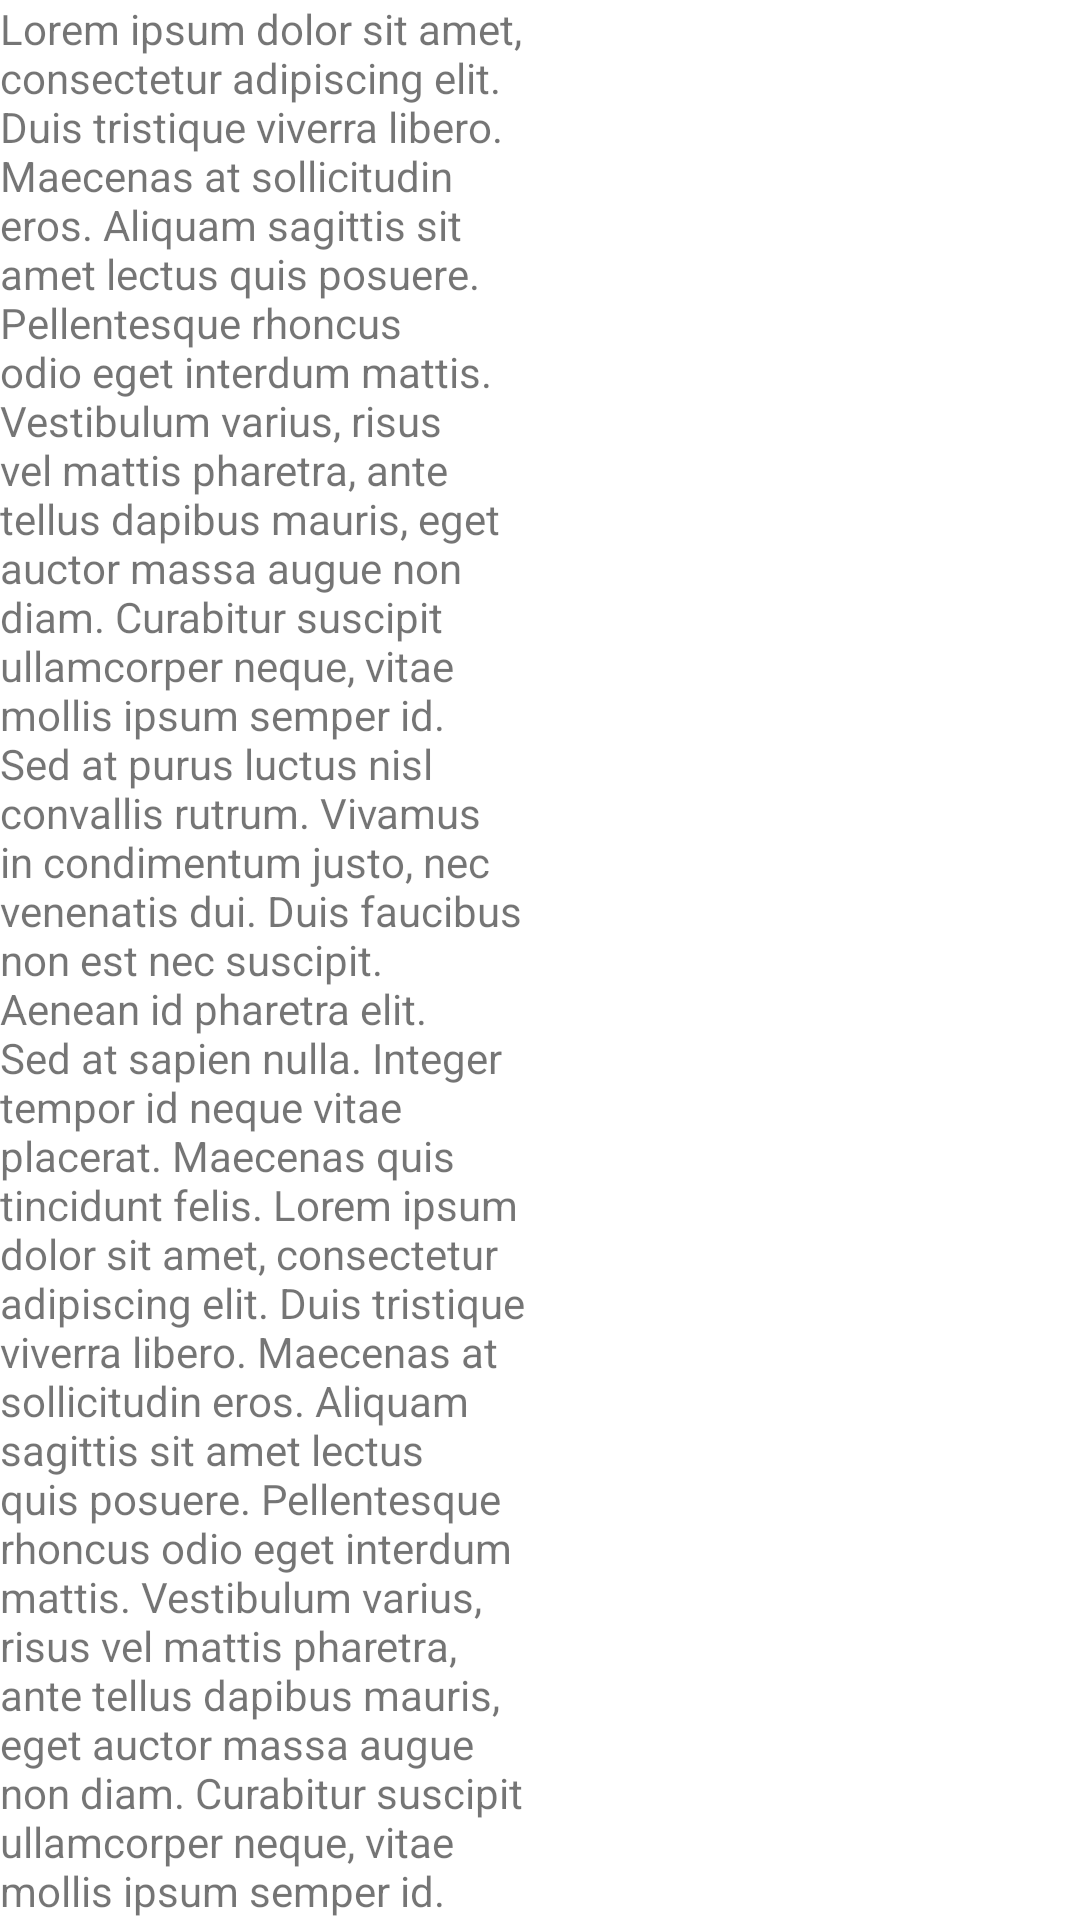

This screen was rendered from an Android layout file. Write that file and the resources it references.
<!-- AndroidManifest.xml: application theme Theme.AndroidAppMain -->
<!-- res/layout/demo1.xml -->
<?xml version="1.0" encoding="utf-8"?>
<androidx.constraintlayout.widget.ConstraintLayout xmlns:android="http://schemas.android.com/apk/res/android"
    android:layout_width="match_parent"
    android:layout_height="match_parent"
    xmlns:app="http://schemas.android.com/apk/res-auto">

    <TextView
        android:id="@+id/main_text_view"
        android:layout_width="0dp"
        android:layout_height="match_parent"
        app:layout_constraintTop_toTopOf="parent"
        app:layout_constraintStart_toStartOf="parent"
        app:layout_constraintBottom_toBottomOf="parent"
        android:text="@string/lorum_ipsum"
        app:layout_constraintWidth_default="percent"
        app:layout_constraintWidth_percent=".5"
        />

    <ImageView
        android:id="@+id/cat_image_view"
        android:layout_width="wrap_content"
        android:layout_height="wrap_content"
        app:layout_constraintTop_toTopOf="parent"
        app:layout_constraintStart_toEndOf="@id/main_text_view"
        app:layout_constraintEnd_toEndOf="parent"
        android:src="@drawable/cat"
        />

</androidx.constraintlayout.widget.ConstraintLayout>
<!-- resources referenced by this layout -->
<resources>
  <string name="lorum_ipsum">Lorem ipsum dolor sit amet, consectetur adipiscing elit. Duis tristique viverra libero. Maecenas at sollicitudin eros. Aliquam sagittis sit amet lectus quis posuere. Pellentesque rhoncus odio eget interdum mattis. Vestibulum varius, risus vel mattis pharetra, ante tellus dapibus mauris, eget auctor massa augue non diam. Curabitur suscipit ullamcorper neque, vitae mollis ipsum semper id. Sed at purus luctus nisl convallis rutrum. Vivamus in condimentum justo, nec venenatis dui. Duis faucibus non est nec suscipit. Aenean id pharetra elit. Sed at sapien nulla. Integer tempor id neque vitae placerat. Maecenas quis tincidunt felis. Lorem ipsum dolor sit amet, consectetur adipiscing elit. Duis tristique viverra libero. Maecenas at sollicitudin eros. Aliquam sagittis sit amet lectus quis posuere. Pellentesque rhoncus odio eget interdum mattis. Vestibulum varius, risus vel mattis pharetra, ante tellus dapibus mauris, eget auctor massa augue non diam. Curabitur suscipit ullamcorper neque, vitae mollis ipsum semper id. Sed at purus luctus nisl convallis rutrum. Vivamus in condimentum justo, nec venenatis dui. Duis faucibus non est nec suscipit. Aenean id pharetra elit. Sed at sapien nulla. Integer tempor id neque vitae placerat. Maecenas quis tincidunt felis. </string>
  <style name="Theme.AndroidAppMain" parent="Theme.MaterialComponents.DayNight.DarkActionBar">
          
          <item name="colorPrimary">@color/purple_500</item>
          <item name="colorPrimaryVariant">@color/purple_700</item>
          <item name="colorOnPrimary">@color/white</item>
          
          <item name="colorSecondary">@color/teal_200</item>
          <item name="colorSecondaryVariant">@color/teal_700</item>
          <item name="colorOnSecondary">@color/black</item>
          
          <item name="android:statusBarColor">?attr/colorPrimaryVariant</item>
          
      </style>
  <!-- not gathered from this repository: default colours our renderer supplied (Android Studio template values) -->
  <color name="purple_500">#FF6200EE</color>
  <color name="purple_700">#FF3700B3</color>
  <color name="teal_200">#FF03DAC5</color>
  <color name="teal_700">#FF018786</color>
  <color name="black">#FF000000</color>
  <color name="white">#FFFFFFFF</color>
</resources>
